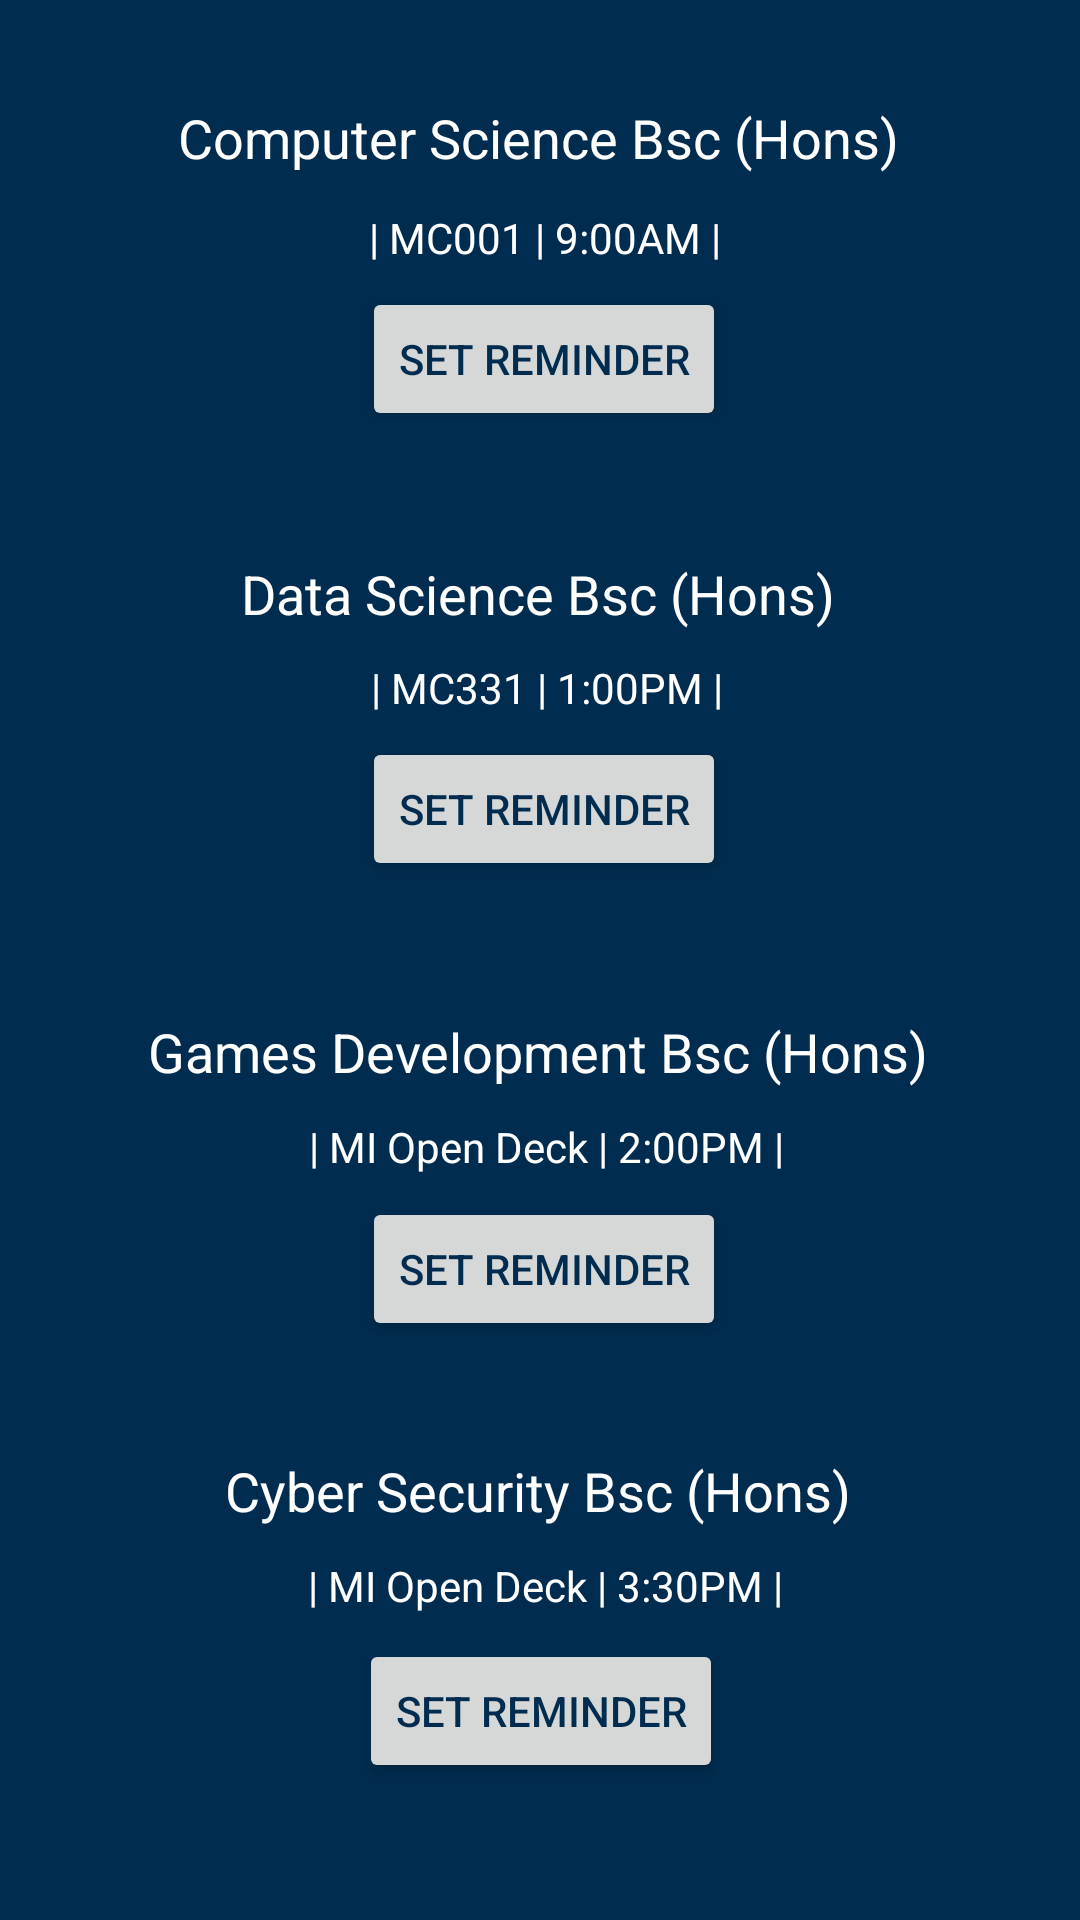

Android layout source for this screen:
<!-- AndroidManifest.xml: application theme AppTheme -->
<!-- res/layout/program_main.xml -->
<?xml version="1.0" encoding="utf-8"?>
<android.support.constraint.ConstraintLayout
    xmlns:android="http://schemas.android.com/apk/res/android"
    xmlns:app="http://schemas.android.com/apk/res-auto"
    xmlns:tools="http://schemas.android.com/tools"
    android:layout_width="match_parent"
    android:layout_height="match_parent">

    <TextView
        android:id="@+id/textView19"
        android:layout_width="wrap_content"
        android:layout_height="wrap_content"
        android:layout_marginStart="8dp"
        android:layout_marginTop="8dp"
        android:layout_marginEnd="8dp"
        android:layout_marginBottom="8dp"
        android:text=" | MI Open Deck | 2:00PM |"
        android:textColor="@color/colorText"
        app:layout_constraintBottom_toBottomOf="parent"
        app:layout_constraintEnd_toEndOf="parent"
        app:layout_constraintHorizontal_bias="0.503"
        app:layout_constraintStart_toStartOf="parent"
        app:layout_constraintTop_toTopOf="parent"
        app:layout_constraintVertical_bias="0.603"
        tools:text=" | MI Open Deck | 2:00PM |" />

    <TextView
        android:id="@+id/textView21"
        android:layout_width="wrap_content"
        android:layout_height="20dp"
        android:layout_marginStart="8dp"
        android:layout_marginTop="8dp"
        android:layout_marginEnd="8dp"
        android:layout_marginBottom="8dp"
        android:text=" | MI Open Deck | 3:30PM |"
        android:textColor="@color/colorText"
        app:layout_constraintBottom_toBottomOf="parent"
        app:layout_constraintEnd_toEndOf="parent"
        app:layout_constraintStart_toStartOf="parent"
        app:layout_constraintTop_toTopOf="parent"
        app:layout_constraintVertical_bias="0.846"
        tools:text=" | MI Open Deck | 3:30PM |" />

    <Button
        android:id="@+id/setEvent1"
        android:layout_width="wrap_content"
        android:layout_height="wrap_content"
        android:layout_marginTop="8dp"
        android:layout_marginBottom="8dp"
        android:text="Set Reminder"
        android:textColor="@color/colorPrimaryDark"
        app:layout_constraintBottom_toBottomOf="parent"
        app:layout_constraintEnd_toEndOf="parent"
        app:layout_constraintHorizontal_bias="0.505"
        app:layout_constraintStart_toStartOf="parent"
        app:layout_constraintTop_toTopOf="parent"
        app:layout_constraintVertical_bias="0.152" />

    <Button
        android:id="@+id/setEvent3"
        android:layout_width="wrap_content"
        android:layout_height="wrap_content"
        android:text="Set Reminder"
        android:textColor="@color/colorPrimaryDark"
        app:layout_constraintBottom_toBottomOf="parent"
        app:layout_constraintEnd_toEndOf="parent"
        app:layout_constraintHorizontal_bias="0.505"
        app:layout_constraintStart_toStartOf="parent"
        app:layout_constraintTop_toTopOf="parent"
        app:layout_constraintVertical_bias="0.674" />

    <Button
        android:id="@+id/setEvent4"
        android:layout_width="wrap_content"
        android:layout_height="wrap_content"
        android:text="Set Reminder"
        android:textColor="@color/colorPrimaryDark"
        app:layout_constraintBottom_toBottomOf="parent"
        app:layout_constraintEnd_toEndOf="parent"
        app:layout_constraintHorizontal_bias="0.501"
        app:layout_constraintStart_toStartOf="parent"
        app:layout_constraintTop_toTopOf="parent"
        app:layout_constraintVertical_bias="0.923" />

    <Button
        android:id="@+id/setEvent2"
        android:layout_width="wrap_content"
        android:layout_height="wrap_content"
        android:text="Set Reminder"
        android:textColor="@color/colorPrimaryDark"
        app:layout_constraintBottom_toBottomOf="parent"
        app:layout_constraintEnd_toEndOf="parent"
        app:layout_constraintHorizontal_bias="0.505"
        app:layout_constraintStart_toStartOf="parent"
        app:layout_constraintTop_toTopOf="parent"
        app:layout_constraintVertical_bias="0.415" />

    <TextView
        android:id="@+id/textView3"
        android:layout_width="wrap_content"
        android:layout_height="wrap_content"
        android:layout_marginStart="8dp"
        android:layout_marginTop="8dp"
        android:layout_marginEnd="8dp"
        android:layout_marginBottom="8dp"
        android:text="Computer Science Bsc (Hons)"
        android:textColor="@color/colorText"
        android:textSize="18sp"
        app:layout_constraintBottom_toBottomOf="parent"
        app:layout_constraintEnd_toEndOf="parent"
        app:layout_constraintHorizontal_bias="0.496"
        app:layout_constraintStart_toStartOf="parent"
        app:layout_constraintTop_toTopOf="parent"
        app:layout_constraintVertical_bias="0.043"
        tools:text="Computer Science Bsc (Hons)" />

    <TextView
        android:id="@+id/textView17"
        android:layout_width="wrap_content"
        android:layout_height="wrap_content"
        android:layout_marginStart="8dp"
        android:layout_marginTop="8dp"
        android:layout_marginEnd="8dp"
        android:layout_marginBottom="8dp"
        android:text="Games Development Bsc (Hons)"
        android:textColor="@color/colorText"
        android:textSize="18sp"
        app:layout_constraintBottom_toBottomOf="parent"
        app:layout_constraintEnd_toEndOf="parent"
        app:layout_constraintHorizontal_bias="0.496"
        app:layout_constraintStart_toStartOf="parent"
        app:layout_constraintTop_toTopOf="parent"
        app:layout_constraintVertical_bias="0.551"
        tools:text="Games Development Bsc (Hons)" />

    <TextView
        android:id="@+id/textView20"
        android:layout_width="wrap_content"
        android:layout_height="wrap_content"
        android:layout_marginStart="8dp"
        android:layout_marginTop="8dp"
        android:layout_marginEnd="8dp"
        android:layout_marginBottom="8dp"
        android:text="Cyber Security Bsc (Hons)"
        android:textColor="@color/colorText"
        android:textSize="18sp"
        app:layout_constraintBottom_toBottomOf="parent"
        app:layout_constraintEnd_toEndOf="parent"
        app:layout_constraintHorizontal_bias="0.496"
        app:layout_constraintStart_toStartOf="parent"
        app:layout_constraintTop_toTopOf="parent"
        app:layout_constraintVertical_bias="0.795"
        tools:text="Cyber Security Bsc (Hons)" />

    <TextView
        android:id="@+id/textView15"
        android:layout_width="wrap_content"
        android:layout_height="wrap_content"
        android:layout_marginStart="8dp"
        android:layout_marginTop="8dp"
        android:layout_marginEnd="8dp"
        android:layout_marginBottom="8dp"
        android:text="Data Science Bsc (Hons)"
        android:textColor="@color/colorText"
        android:textSize="18sp"
        app:layout_constraintBottom_toBottomOf="parent"
        app:layout_constraintEnd_toEndOf="parent"
        app:layout_constraintHorizontal_bias="0.496"
        app:layout_constraintStart_toStartOf="parent"
        app:layout_constraintTop_toTopOf="parent"
        app:layout_constraintVertical_bias="0.296"
        tools:text="Data Science Bsc (Hons)" />

    <TextView
        android:id="@+id/textView4"
        android:layout_width="wrap_content"
        android:layout_height="wrap_content"
        android:layout_marginStart="8dp"
        android:layout_marginTop="8dp"
        android:layout_marginEnd="8dp"
        android:layout_marginBottom="8dp"
        android:text=" | MC001 | 9:00AM |"
        android:textColor="@color/colorText"
        app:layout_constraintBottom_toBottomOf="parent"
        app:layout_constraintEnd_toEndOf="parent"
        app:layout_constraintStart_toStartOf="parent"
        app:layout_constraintTop_toTopOf="parent"
        app:layout_constraintVertical_bias="0.102"
        tools:text=" | MC001 | 9:00AM |" />

    <TextView
        android:id="@+id/textView16"
        android:layout_width="wrap_content"
        android:layout_height="wrap_content"
        android:layout_marginStart="8dp"
        android:layout_marginTop="8dp"
        android:layout_marginEnd="8dp"
        android:layout_marginBottom="8dp"
        android:text=" | MC331 | 1:00PM |"
        android:textColor="@color/colorText"
        app:layout_constraintBottom_toBottomOf="parent"
        app:layout_constraintEnd_toEndOf="parent"
        app:layout_constraintHorizontal_bias="0.503"
        app:layout_constraintStart_toStartOf="parent"
        app:layout_constraintTop_toTopOf="parent"
        app:layout_constraintVertical_bias="0.35"
        tools:text=" | MC331 | 1:00PM |" />

</android.support.constraint.ConstraintLayout>
<!-- resources referenced by this layout -->
<resources>
  <color name="colorPrimaryDark">#002C4F</color>
  <color name="colorText">#FFFFFF</color>
  <style name="AppTheme" parent="Theme.AppCompat.Light.DarkActionBar">
          
          <item name="android:windowBackground">@color/colorBackground</item>
          <item name="colorPrimary">@color/colorPrimary</item>
          <item name="colorPrimaryDark">@color/colorPrimaryDark</item>
          <item name="colorAccent">@color/colorAccent</item>
          <item name="android:textColorPrimary">@color/colorText</item>
          <item name="android:textColorSecondary">@color/colorAccent</item>
          <item name="android:popupMenuStyle">@style/PopupMenu</item>
      </style>
  <color name="colorBackground">#002C4F</color>
  <color name="colorPrimary">#002C4F</color>
  <color name="colorAccent">#5699FF</color>
  <style name="PopupMenu" parent="@android:style/Widget.PopupMenu">
  
      </style>
</resources>
